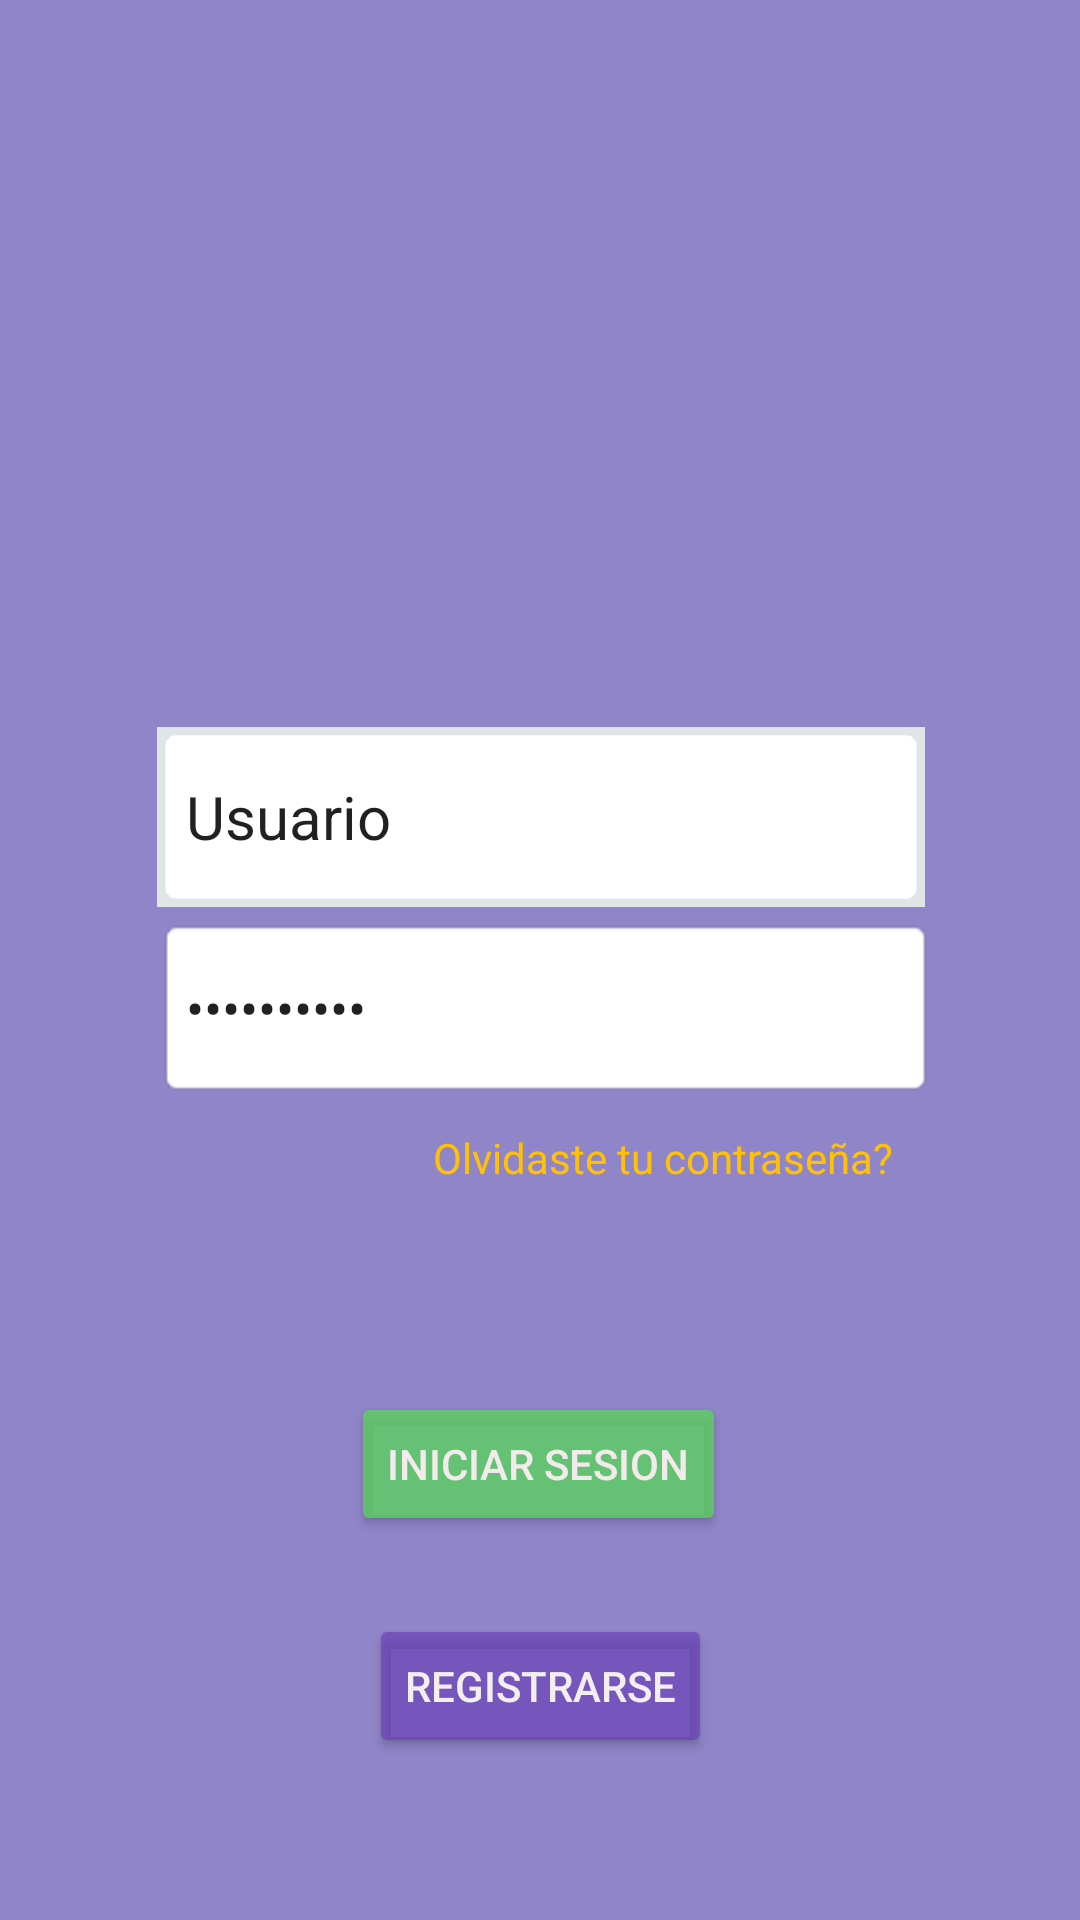

Android layout source for this screen:
<!-- AndroidManifest.xml: application theme Theme.BottomNavigationJava -->
<!-- res/layout/fragment_iniciar_sesion.xml -->
<?xml version="1.0" encoding="utf-8"?>
<androidx.constraintlayout.widget.ConstraintLayout xmlns:android="http://schemas.android.com/apk/res/android"
    xmlns:app="http://schemas.android.com/apk/res-auto"
    xmlns:tools="http://schemas.android.com/tools"
    android:id="@+id/container"
    android:layout_width="match_parent"
    android:layout_height="match_parent"
    android:background="@color/MoradoDegradadoRadial"
    >


    <EditText
        android:id="@+id/Usuario"
        android:layout_width="256dp"
        android:layout_height="60dp"
        android:layout_marginStart="24dp"
        android:layout_marginEnd="24dp"
        android:background="@android:drawable/editbox_background"
        android:backgroundTint="#E0E6E8"
        android:backgroundTintMode="add"
        android:hint="@string/prompt_email"
        android:inputType="textEmailAddress"
        android:selectAllOnFocus="true"
        android:text="Usuario"
        android:textSize="20sp"
        app:layout_constraintBottom_toBottomOf="parent"
        app:layout_constraintEnd_toEndOf="parent"
        app:layout_constraintHorizontal_bias="0.505"
        app:layout_constraintStart_toStartOf="parent"
        app:layout_constraintTop_toTopOf="parent"
        app:layout_constraintVertical_bias="0.418" />

    <EditText
        android:id="@+id/password"
        android:layout_width="259dp"
        android:layout_height="60dp"
        android:layout_marginStart="24dp"
        android:layout_marginTop="20dp"
        android:layout_marginEnd="24dp"
        android:background="@android:drawable/editbox_background"
        android:hint="@string/prompt_password"
        android:imeOptions="actionDone"
        android:inputType="textPassword"
        android:selectAllOnFocus="true"
        android:text="Contraseña"
        android:textSize="18sp"
        app:layout_constraintBottom_toBottomOf="parent"
        app:layout_constraintEnd_toEndOf="parent"
        app:layout_constraintHorizontal_bias="0.532"
        app:layout_constraintStart_toStartOf="parent"
        app:layout_constraintTop_toTopOf="parent"
        app:layout_constraintVertical_bias="0.511" />

    <ProgressBar
        android:id="@+id/loading"
        android:layout_width="wrap_content"
        android:layout_height="wrap_content"
        android:layout_gravity="center"
        android:layout_marginStart="32dp"
        android:layout_marginTop="64dp"
        android:layout_marginEnd="32dp"
        android:layout_marginBottom="64dp"
        android:visibility="gone"
        app:layout_constraintBottom_toBottomOf="parent"
        app:layout_constraintEnd_toEndOf="@+id/password"
        app:layout_constraintStart_toStartOf="@+id/password"
        app:layout_constraintTop_toTopOf="parent"
        app:layout_constraintVertical_bias="0.3" />

    <Button
        android:id="@+id/iniciarsesion"
        android:layout_width="wrap_content"
        android:layout_height="wrap_content"
        android:backgroundTint="#C95BD35F"
        android:text="Iniciar sesion"
        android:textColor="#F3EBEB"
        app:layout_constraintBottom_toBottomOf="parent"
        app:layout_constraintEnd_toEndOf="parent"
        app:layout_constraintHorizontal_bias="0.498"
        app:layout_constraintStart_toStartOf="parent"
        app:layout_constraintTop_toTopOf="parent"
        app:layout_constraintVertical_bias="0.784"
        tools:ignore="MissingConstraints" />

    <Button
        android:id="@+id/button2"
        tools:ignore="MissingConstraints"
        tools:layout_editor_absoluteY="585dp"
        android:layout_width="wrap_content"
        android:layout_height="wrap_content"
        android:backgroundTint="#9F673AB7"
        android:text="Registrarse"
        android:textColor="#F3EFEF"
        app:layout_constraintBottom_toBottomOf="parent"
        app:layout_constraintEnd_toEndOf="parent"
        app:layout_constraintStart_toStartOf="parent"
        app:layout_constraintTop_toTopOf="parent"
        app:layout_constraintVertical_bias="0.909" />

    <TextView
        android:id="@+id/textView"
        android:layout_width="wrap_content"
        android:layout_height="wrap_content"
        android:text="Olvidaste tu contraseña?"
        android:textColor="#FFC107"
        app:layout_constraintBottom_toBottomOf="parent"
        app:layout_constraintEnd_toEndOf="parent"
        app:layout_constraintHorizontal_bias="0.7"
        app:layout_constraintStart_toStartOf="parent"
        app:layout_constraintTop_toTopOf="parent"
        app:layout_constraintVertical_bias="0.606"
        tools:ignore="MissingConstraints" />

    <ImageView
        android:id="@+id/imageView"
        android:layout_width="231dp"
        android:layout_height="165dp"
        app:layout_constraintBottom_toBottomOf="parent"
        app:layout_constraintEnd_toEndOf="parent"
        app:layout_constraintStart_toStartOf="parent"
        app:layout_constraintTop_toTopOf="parent"
        app:layout_constraintVertical_bias="0.143"
        app:srcCompat="@drawable/tofi_logotipo" />

</androidx.constraintlayout.widget.ConstraintLayout>
<!-- resources referenced by this layout -->
<resources>
  <color name="MoradoDegradadoRadial">#9085C8</color>
  <string name="prompt_email">Email</string>
  <string name="prompt_password">Password</string>
  <style name="Theme.BottomNavigationJava" parent="Theme.MaterialComponents.DayNight.NoActionBar">
          
          <item name="colorPrimary">@color/purple_500</item>
          <item name="colorPrimaryVariant">@color/white</item>
          <item name="colorOnPrimary">@color/white</item>
          
          <item name="colorSecondary">@color/teal_200</item>
          <item name="colorSecondaryVariant">@color/teal_700</item>
          <item name="colorOnSecondary">@color/black_900</item>
          
          <item name="android:statusBarColor" tools:targetApi="l">?attr/colorPrimaryVariant</item>
      </style>
  <color name="purple_500">#FF6200EE</color>
  <color name="white">#FFFFFFFF</color>
  <color name="teal_200">#FF03DAC5</color>
  <color name="teal_700">#FF018786</color>
  <color name="black_900">#FF000000</color>
</resources>
